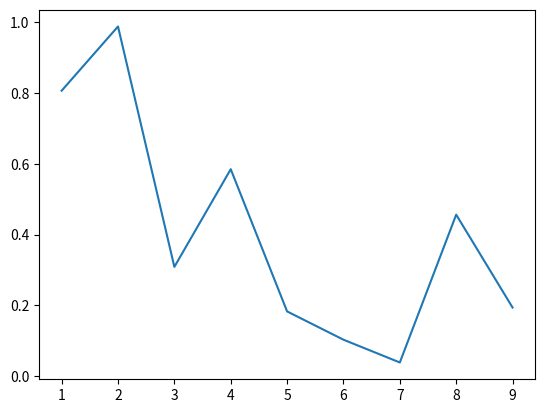

Python code for this plot:
import numpy as np
import matplotlib.pyplot as plt
import random
x=range(1,10)
'''
y=[]
for i in x:
    y.append(i)

m=plt.plot(x,y)
# print(m)
'''
#一、创建一维数组，创建一个numpy.ndarray对象，a是一个一维数组
#法一：
a=np.array(x)  #[1 2 3 4 5 6 7 8 9]
# print(type(a),a)
#法二：
b=np.array([2,3,4,5,6,7])
print(type(b),b)
#法三：
c=np.arange(1,10)
print(type(c),c)

d=np.random.random(9)  #随机生成两个小数
print(d)

p=plt.plot(c,d)
plt.show(p)   #将图形显示出来